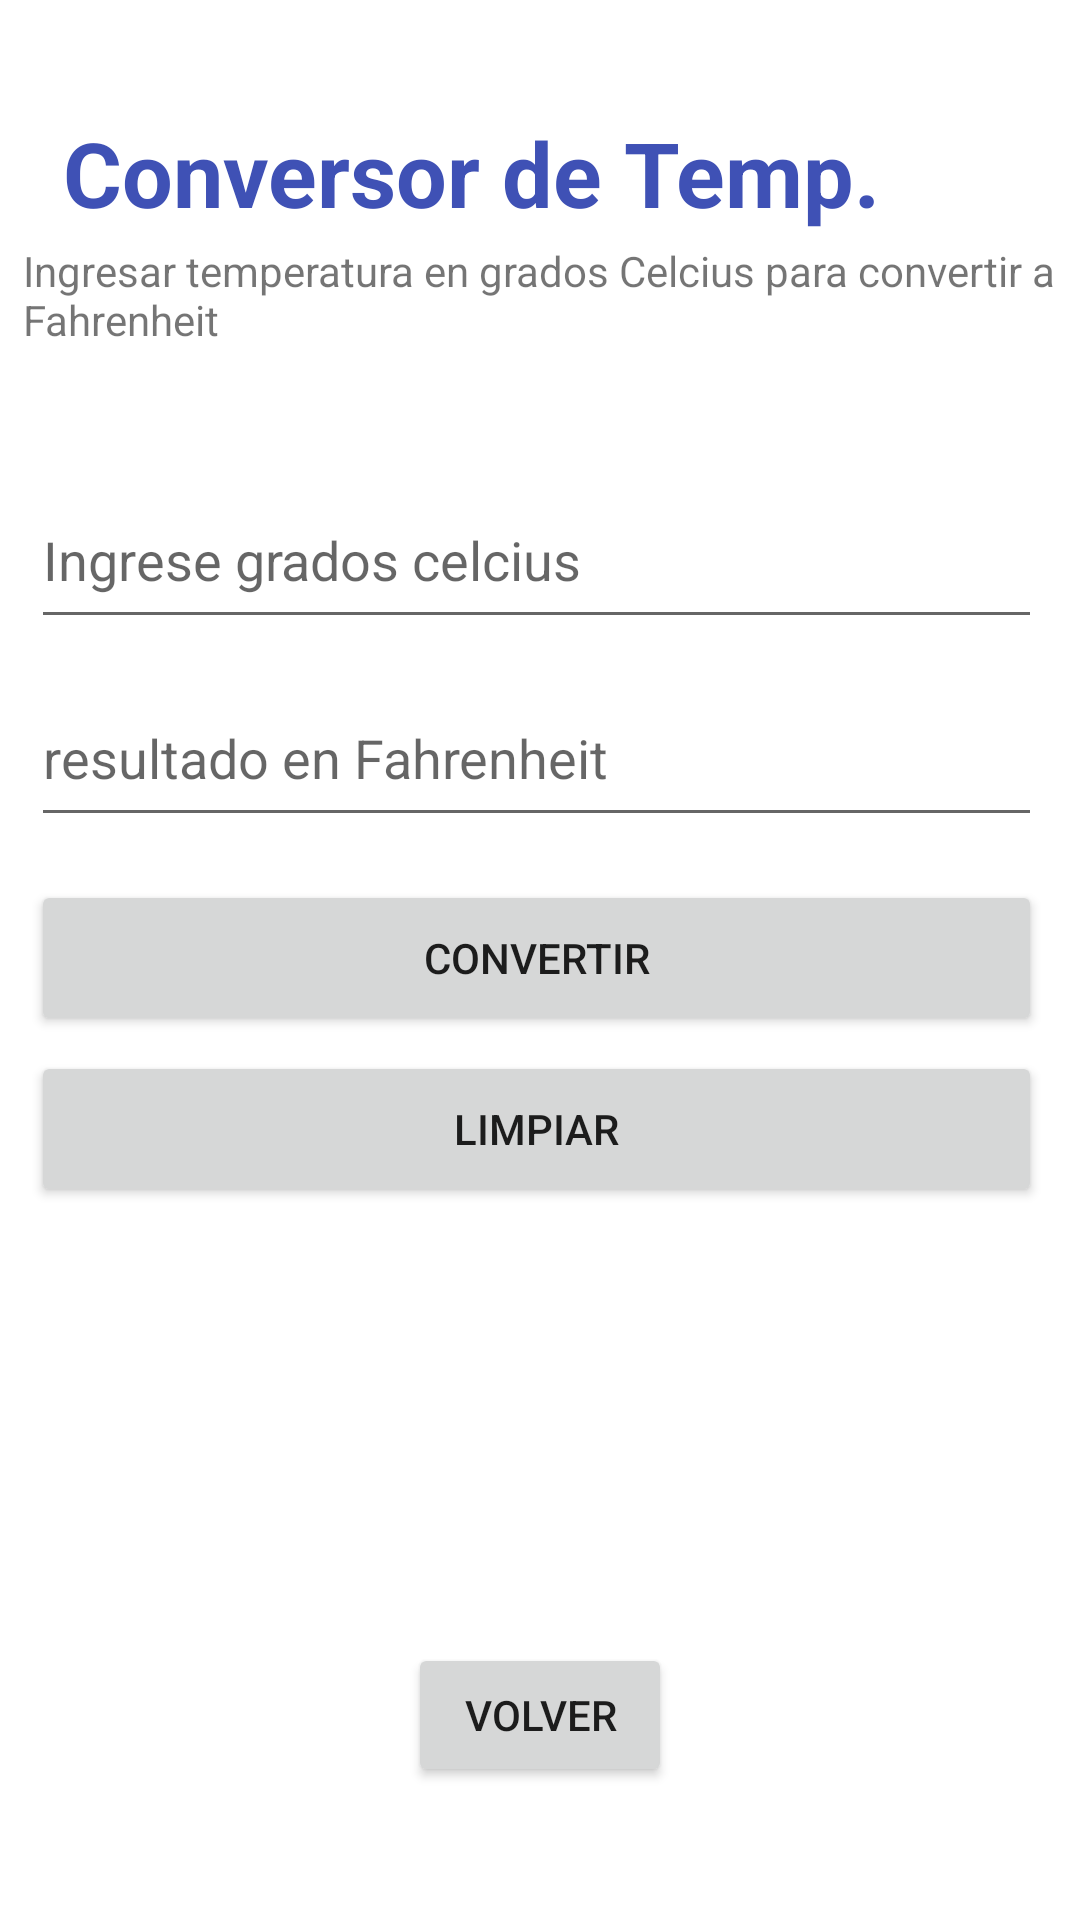

Here is an Android app screen rendered from its layout file. Give the layout XML and the strings, colors and styles it references.
<!-- AndroidManifest.xml: application theme Theme.Trabajo_01 -->
<!-- res/layout/activity_temperatura.xml -->
<?xml version="1.0" encoding="utf-8"?>
<androidx.constraintlayout.widget.ConstraintLayout xmlns:android="http://schemas.android.com/apk/res/android"
    xmlns:app="http://schemas.android.com/apk/res-auto"
    xmlns:tools="http://schemas.android.com/tools"
    android:layout_width="match_parent"
    android:layout_height="match_parent"
    tools:context=".TemperaturaActivity">

    <TextView
        android:id="@+id/c_t_titulo"
        android:layout_width="wrap_content"
        android:layout_height="wrap_content"
        android:text="Conversor de Temp."
        android:textColor="#3F51B5"
        android:textSize="30sp"
        android:textStyle="bold"
        app:layout_constraintBottom_toBottomOf="parent"
        app:layout_constraintEnd_toEndOf="parent"
        app:layout_constraintHorizontal_bias="0.24"
        app:layout_constraintStart_toStartOf="parent"
        app:layout_constraintTop_toTopOf="parent"
        app:layout_constraintVertical_bias="0.062" />

    <TextView
        android:id="@+id/c_t_texto"
        android:layout_width="345dp"
        android:layout_height="37dp"
        android:text="Ingresar temperatura en grados Celcius para convertir a Fahrenheit"
        app:layout_constraintBottom_toBottomOf="parent"
        app:layout_constraintEnd_toEndOf="parent"
        app:layout_constraintStart_toStartOf="parent"
        app:layout_constraintTop_toTopOf="parent"
        app:layout_constraintVertical_bias="0.134" />

    <EditText
        android:id="@+id/c_t_celcius"
        android:layout_width="337dp"
        android:layout_height="56dp"
        android:ems="10"
        android:hint="Ingrese grados celcius"
        android:inputType="numberDecimal"
        app:layout_constraintBottom_toBottomOf="parent"
        app:layout_constraintEnd_toEndOf="parent"
        app:layout_constraintHorizontal_bias="0.445"
        app:layout_constraintStart_toStartOf="parent"
        app:layout_constraintTop_toTopOf="parent"
        app:layout_constraintVertical_bias="0.269" />

    <EditText
        android:id="@+id/c_t_fahrenheit"
        android:layout_width="337dp"
        android:layout_height="56dp"
        android:ems="10"
        android:hint="resultado en Fahrenheit"
        android:inputType="textPersonName"
        app:layout_constraintBottom_toBottomOf="parent"
        app:layout_constraintEnd_toEndOf="parent"
        app:layout_constraintHorizontal_bias="0.445"
        app:layout_constraintStart_toStartOf="parent"
        app:layout_constraintTop_toTopOf="parent"
        app:layout_constraintVertical_bias="0.382" />

    <Button
        android:id="@+id/c_b_convertir"
        android:layout_width="337dp"
        android:layout_height="52dp"
        android:text="Convertir"
        app:layout_constraintBottom_toBottomOf="parent"
        app:layout_constraintEnd_toEndOf="parent"
        app:layout_constraintHorizontal_bias="0.445"
        app:layout_constraintStart_toStartOf="parent"
        app:layout_constraintTop_toTopOf="parent"
        app:layout_constraintVertical_bias="0.499" />

    <Button
        android:id="@+id/c_b_limpiar"
        android:layout_width="337dp"
        android:layout_height="52dp"
        android:text="Limpiar"
        app:layout_constraintBottom_toBottomOf="parent"
        app:layout_constraintEnd_toEndOf="parent"
        app:layout_constraintHorizontal_bias="0.445"
        app:layout_constraintStart_toStartOf="parent"
        app:layout_constraintTop_toTopOf="parent"
        app:layout_constraintVertical_bias="0.596" />

    <Button
        android:id="@+id/c_b_volver"
        android:layout_width="wrap_content"
        android:layout_height="wrap_content"
        android:text="Volver"
        app:layout_constraintBottom_toBottomOf="parent"
        app:layout_constraintEnd_toEndOf="parent"
        app:layout_constraintStart_toStartOf="parent"
        app:layout_constraintTop_toTopOf="parent"
        app:layout_constraintVertical_bias="0.925" />
</androidx.constraintlayout.widget.ConstraintLayout>
<!-- resources referenced by this layout -->
<resources>
  <style name="Theme.Trabajo_01" parent="Theme.MaterialComponents.DayNight.DarkActionBar">
          
          <item name="colorPrimary">@color/purple_500</item>
          <item name="colorPrimaryVariant">@color/purple_700</item>
          <item name="colorOnPrimary">@color/white</item>
          
          <item name="colorSecondary">@color/teal_200</item>
          <item name="colorSecondaryVariant">@color/teal_700</item>
          <item name="colorOnSecondary">@color/black</item>
          
          <item name="android:statusBarColor" tools:targetApi="l">?attr/colorPrimaryVariant</item>
          
      </style>
  <!-- not gathered from this repository: default colours our renderer supplied (Android Studio template values) -->
  <color name="purple_500">#FF6200EE</color>
  <color name="purple_700">#FF3700B3</color>
  <color name="teal_200">#FF03DAC5</color>
  <color name="teal_700">#FF018786</color>
  <color name="black">#FF000000</color>
  <color name="white">#FFFFFFFF</color>
</resources>
